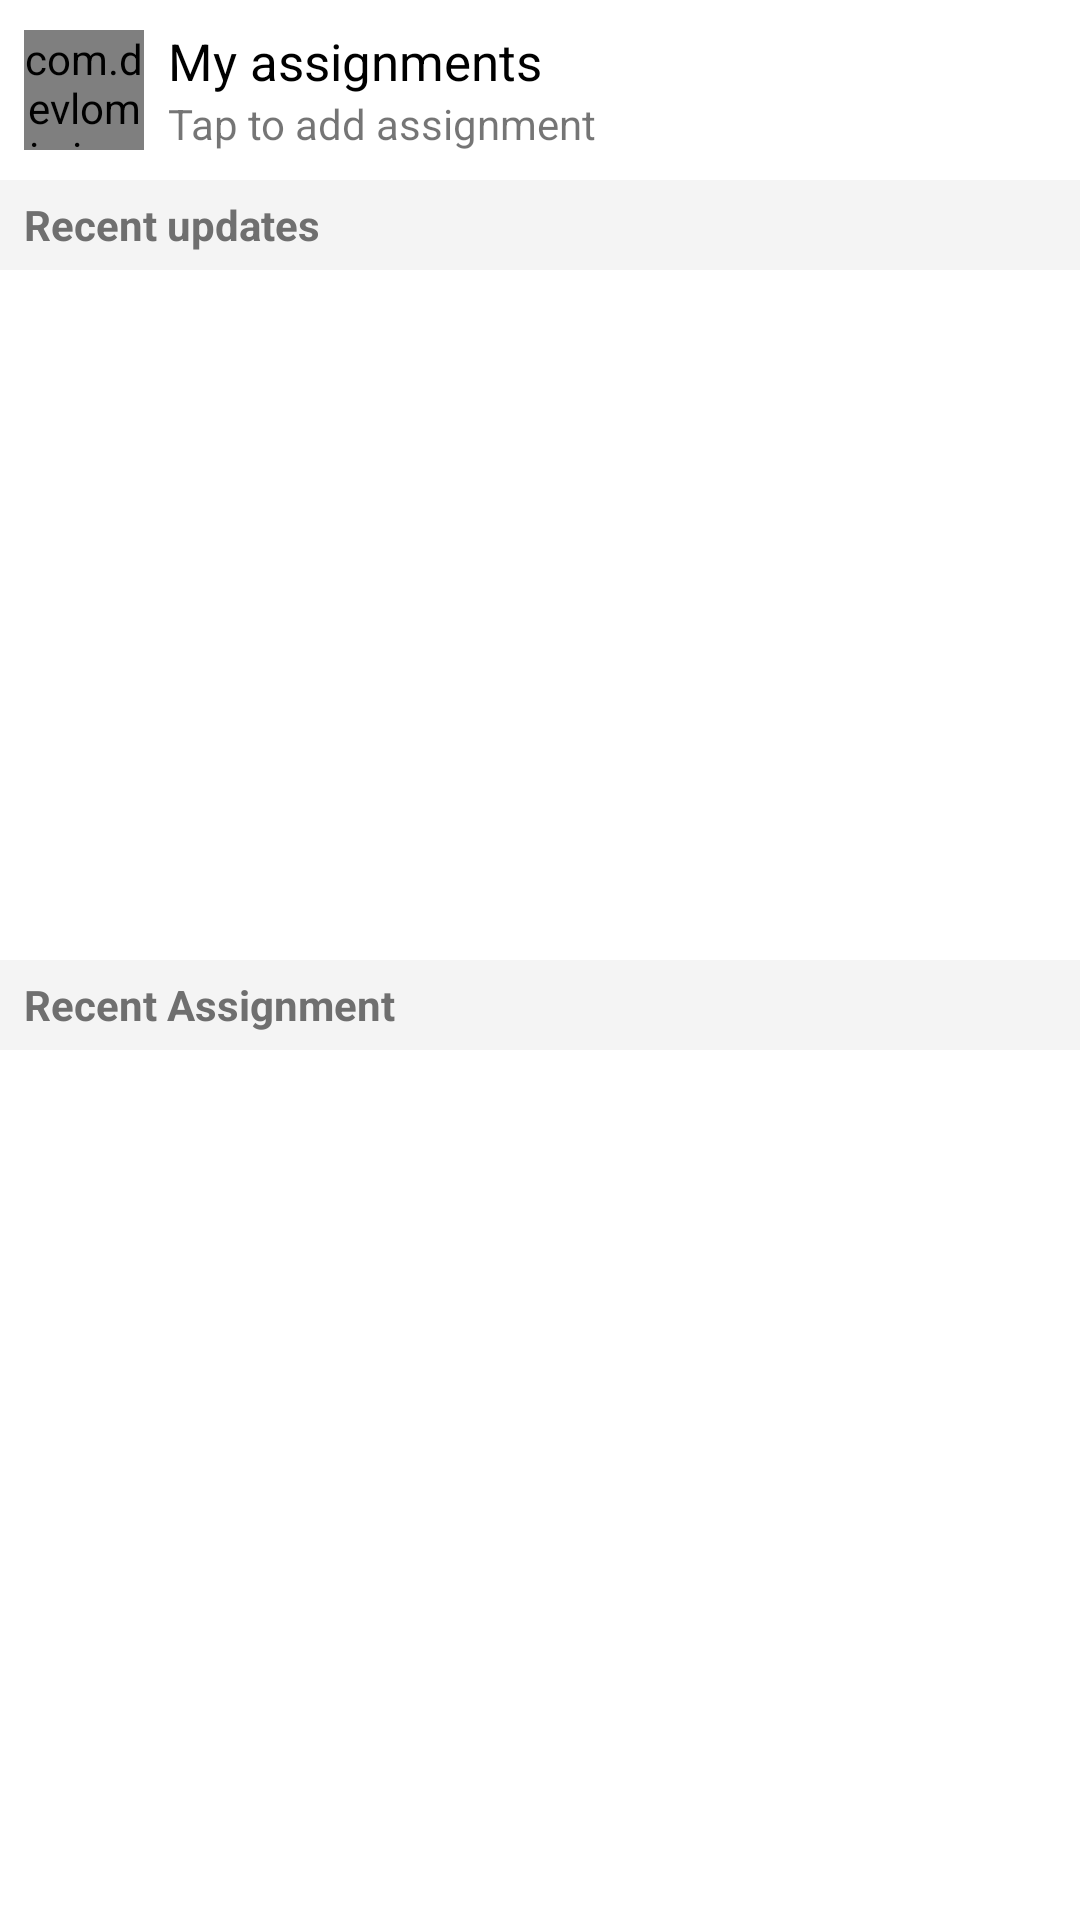

The Android layout XML behind this screen, and the referenced resources:
<!-- AndroidManifest.xml: application theme AppTheme -->
<!-- res/layout/fragment_status_tab.xml -->
<?xml version="1.0" encoding="utf-8"?>

<LinearLayout xmlns:android="http://schemas.android.com/apk/res/android"
    xmlns:app="http://schemas.android.com/apk/res-auto"
    xmlns:tools="http://schemas.android.com/tools"
    android:id="@+id/test_layout"
    android:layout_width="match_parent"
    android:layout_height="wrap_content"
    android:orientation="vertical"
    android:weightSum="2">

    <LinearLayout
        android:layout_width="match_parent"
        android:layout_height="0dp"
        android:layout_weight="1"
        android:orientation="vertical">

        <RelativeLayout
            android:id="@+id/layout_self_status"
            android:layout_width="wrap_content"
            android:layout_height="60dp"
            android:padding="8dp">

            <de.hdodenhof.circleimageview.CircleImageView
                android:id="@+id/avatar_user_status"
                android:layout_width="40dp"
                android:layout_height="40dp"
                android:layout_centerVertical="true"
                android:padding="3dp"
                android:src="@mipmap/ic_launcher" />

            <com.devlomi.circularstatusview.CircularStatusView
                android:id="@+id/circular_status_count"
                android:layout_width="40dp"
                android:layout_height="40dp"
                android:layout_centerVertical="true"
                app:portion_spacing="6dp"
                app:portion_width="2dp" />

            <LinearLayout
                android:layout_width="match_parent"
                android:layout_height="wrap_content"
                android:layout_centerVertical="true"
                android:layout_toEndOf="@id/avatar_user_status"
                android:layout_toRightOf="@id/avatar_user_status"
                android:orientation="vertical"
                android:paddingStart="8dp"
                android:paddingLeft="8dp"
                android:paddingEnd="8dp"
                android:paddingRight="8dp">

                <TextView
                    android:layout_width="wrap_content"
                    android:layout_height="0dp"
                    android:layout_weight="1"
                    android:gravity="bottom"
                    android:text="My assignments"
                    android:textColor="@android:color/black"
                    android:textSize="17sp" />

                <TextView
                    android:id="@+id/tv_time_status"
                    android:layout_width="wrap_content"
                    android:layout_height="0dp"
                    android:layout_weight="1"
                    android:gravity="top"
                    android:text="Tap to add assignment" />

            </LinearLayout>

        </RelativeLayout>

        <LinearLayout
            android:id="@+id/layout_recent_updates_status"
            android:layout_width="match_parent"
            android:layout_height="30dp"
            android:background="#F4F4F4"
            android:padding="0dp">

            <TextView
                android:layout_width="wrap_content"
                android:layout_height="wrap_content"
                android:layout_gravity="center_vertical"
                android:paddingLeft="8dp"
                android:text="Recent updates"
                android:textColor="#6F6F6F"
                android:textStyle="bold" />

        </LinearLayout>

        <androidx.recyclerview.widget.RecyclerView
            android:id="@+id/rv_recent_updates_status"
            android:layout_width="match_parent"
            android:layout_height="wrap_content"
            android:padding="8dp" />

    </LinearLayout>

    <LinearLayout
        android:layout_width="match_parent"
        android:layout_height="0dp"
        android:layout_weight="1"
        android:orientation="vertical">

        <LinearLayout
            android:id="@+id/layout_viewed_updates_status"
            android:layout_width="match_parent"
            android:layout_height="30dp"
            android:background="#F4F4F4"
            android:padding="0dp"
            android:visibility="gone">

            <TextView
                android:layout_width="wrap_content"
                android:layout_height="wrap_content"
                android:layout_gravity="center_vertical"
                android:paddingLeft="8dp"
                android:text="Viewed updates"
                android:textColor="#6F6F6F"
                android:textStyle="bold" />

        </LinearLayout>

        <LinearLayout
            android:id="@+id/layout_assignments"
            android:layout_width="match_parent"
            android:layout_height="30dp"
            android:background="#F4F4F4"
            android:padding="0dp">

            <TextView
                android:layout_width="wrap_content"
                android:layout_height="wrap_content"
                android:layout_gravity="center_vertical"
                android:paddingLeft="8dp"
                android:text="Recent Assignment"
                android:textColor="#6F6F6F"
                android:textStyle="bold" />

        </LinearLayout>

        <RelativeLayout
            android:layout_width="match_parent"
            android:layout_height="wrap_content"
            android:layout_marginBottom="20dp">

            <androidx.recyclerview.widget.RecyclerView
                android:id="@+id/recycler_view_files"
                android:layout_width="match_parent"
                android:layout_height="match_parent"
                android:layout_above="@id/btn_upload_file"
                android:padding="8dp" />

            <com.google.android.material.button.MaterialButton
                android:id="@+id/btn_upload_file"
                android:layout_width="match_parent"
                android:layout_height="wrap_content"
                android:layout_alignParentBottom="true"
                android:layout_marginHorizontal="80dp"
                android:fontFamily="sans-serif-medium"
                android:text="upload a file"
                android:textSize="12sp"
                app:cornerRadius="14dp"
                android:visibility="gone"/>

        </RelativeLayout>

    </LinearLayout>

</LinearLayout>
<!-- resources referenced by this layout -->
<resources>
  <!-- mipmap ic_launcher: png bitmap (mipmap-hdpi, 2218 bytes) -->
  <style name="AppTheme" parent="Theme.MaterialComponents.DayNight.NoActionBar">
          
          <item name="colorPrimary">@color/colorPrimary</item>
          <item name="colorPrimaryDark">@color/colorPrimaryDark</item>
          <item name="colorAccent">@color/colorAccent</item>
          <item name="android:textColorSecondary">@android:color/white</item>
          <item name="actionMenuTextColor">@color/colorAccent</item>
          <item name="android:actionMenuTextColor">@android:color/white</item>
          <item name="fontFamily">@font/mr_regular</item>
      </style>
  <color name="colorPrimary">#2ECD69</color>
  <color name="colorPrimaryDark">#21A552</color>
  <color name="colorAccent">#C66321</color>
</resources>
